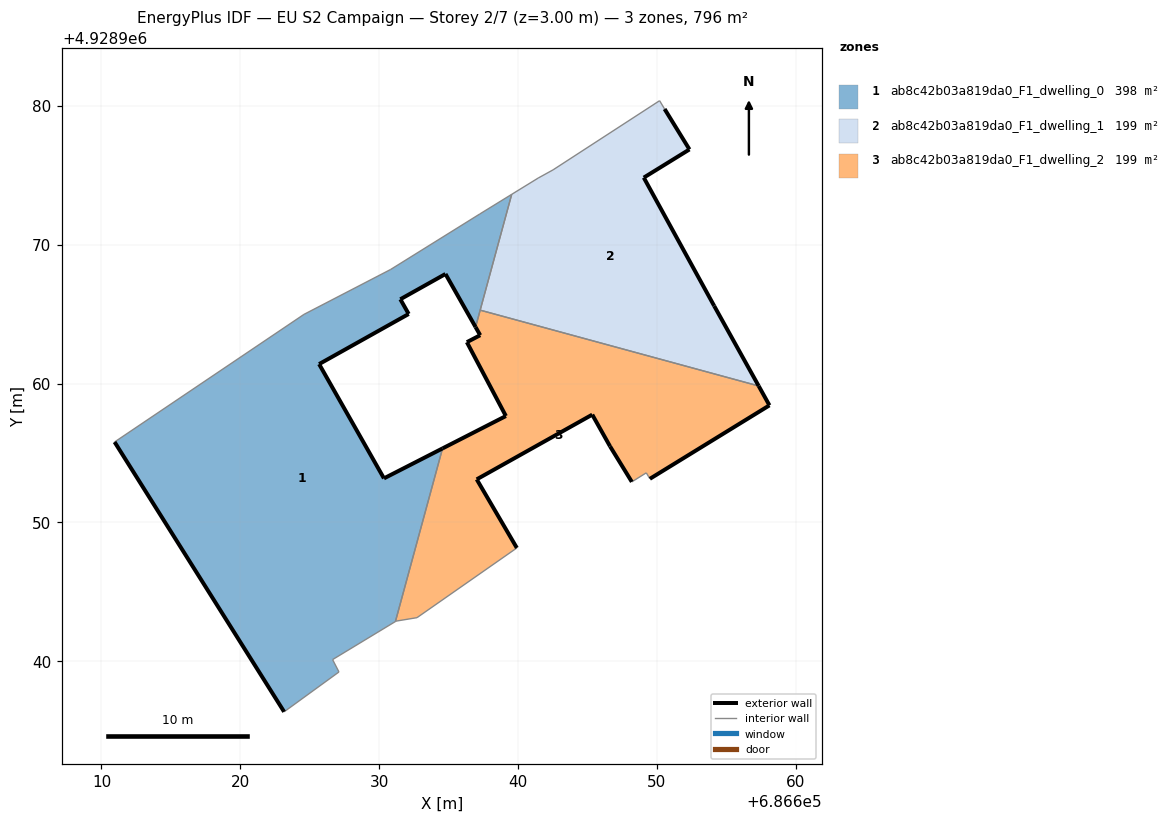
=== STOREY PLAN SPEC (per zone: floor XY polygon, exterior-wall plan segments, windows/doors) ===
zone 1: ab8c42b03a819da0_F1_dwelling_0  (397.9 m²)
  floor: (686631.17, 4928942.86) (686634.56, 4928955.33) (686630.34, 4928953.17) (686625.67, 4928961.40) (686632.12, 4928965.01) (686631.52, 4928966.07) (686634.77, 4928967.89) (686636.94, 4928964.06) (686639.54, 4928973.62) (686637.24, 4928972.21) (686630.83, 4928968.22) (686624.58, 4928964.98) (686610.94, 4928955.79) (686623.15, 4928936.36) (686627.10, 4928939.23) (686626.64, 4928940.12)
  exterior wall: (686636.94, 4928964.06) – (686634.77, 4928967.89)  [4.4 m]
  exterior wall: (686634.77, 4928967.89) – (686631.52, 4928966.07)  [3.7 m]
  exterior wall: (686631.52, 4928966.07) – (686632.12, 4928965.01)  [1.2 m]
  exterior wall: (686632.12, 4928965.01) – (686625.67, 4928961.40)  [7.4 m]
  exterior wall: (686625.67, 4928961.40) – (686630.34, 4928953.17)  [9.5 m]
  exterior wall: (686630.34, 4928953.17) – (686634.56, 4928955.33)  [4.7 m]
  exterior wall: (686623.15, 4928936.36) – (686610.94, 4928955.79)  [22.9 m]
  interior walls: 10
zone 2: ab8c42b03a819da0_F1_dwelling_1  (199.0 m²)
  floor: (686657.33, 4928959.82) (686654.12, 4928965.59) (686649.05, 4928974.83) (686652.34, 4928976.86) (686650.55, 4928979.77) (686650.19, 4928980.37) (686642.52, 4928975.39) (686641.45, 4928974.80) (686639.54, 4928973.62) (686637.27, 4928965.28)
  exterior wall: (686650.55, 4928979.77) – (686652.34, 4928976.86)  [3.4 m]
  exterior wall: (686652.34, 4928976.86) – (686649.05, 4928974.83)  [3.9 m]
  exterior wall: (686649.05, 4928974.83) – (686654.12, 4928965.59)  [10.5 m]
  exterior wall: (686654.12, 4928965.59) – (686657.33, 4928959.82)  [6.6 m]
  interior walls: 6
zone 3: ab8c42b03a819da0_F1_dwelling_2  (199.1 m²)
  floor: (686649.49, 4928953.14) (686658.10, 4928958.43) (686657.33, 4928959.82) (686637.27, 4928965.28) (686636.94, 4928964.06) (686637.27, 4928963.48) (686636.31, 4928962.98) (686639.12, 4928957.66) (686634.56, 4928955.33) (686631.17, 4928942.86) (686631.21, 4928942.89) (686632.72, 4928943.14) (686639.91, 4928948.16) (686637.02, 4928953.10) (686645.34, 4928957.76) (686646.62, 4928955.48) (686648.19, 4928952.92) (686649.23, 4928953.57)
  exterior wall: (686657.33, 4928959.82) – (686658.10, 4928958.43)  [1.6 m]
  exterior wall: (686658.10, 4928958.43) – (686649.49, 4928953.14)  [10.1 m]
  exterior wall: (686648.19, 4928952.92) – (686646.62, 4928955.48)  [3.0 m]
  exterior wall: (686646.62, 4928955.48) – (686645.34, 4928957.76)  [2.6 m]
  exterior wall: (686645.34, 4928957.76) – (686637.02, 4928953.10)  [9.5 m]
  exterior wall: (686637.02, 4928953.10) – (686639.91, 4928948.16)  [5.7 m]
  exterior wall: (686634.56, 4928955.33) – (686639.12, 4928957.66)  [5.1 m]
  exterior wall: (686639.12, 4928957.66) – (686636.31, 4928962.98)  [6.0 m]
  exterior wall: (686636.31, 4928962.98) – (686637.27, 4928963.48)  [1.1 m]
  exterior wall: (686637.27, 4928963.48) – (686636.94, 4928964.06)  [0.7 m]
  interior walls: 8

=== DERIVED (storey summary) ===
Building: EU S2 Campaign
Storey: 2 of 7  (floor level z = 3.00 m)
Storey gross floor area: 795.9 m²
Zones on this storey: 3
  - ab8c42b03a819da0_F1_dwelling_0: floor 397.9 m²; exterior wall 53.9 m (161.6 m²); WWR 0.0%
  - ab8c42b03a819da0_F1_dwelling_1: floor 199.0 m²; exterior wall 24.4 m (73.2 m²); WWR 0.0%
  - ab8c42b03a819da0_F1_dwelling_2: floor 199.1 m²; exterior wall 45.5 m (136.4 m²); WWR 0.0%
Zone adjacency (shared interzone walls):
  - ab8c42b03a819da0_F1_dwelling_0 ↔ ab8c42b03a819da0_F1_dwelling_1
  - ab8c42b03a819da0_F1_dwelling_0 ↔ ab8c42b03a819da0_F1_dwelling_2
  - ab8c42b03a819da0_F1_dwelling_1 ↔ ab8c42b03a819da0_F1_dwelling_2